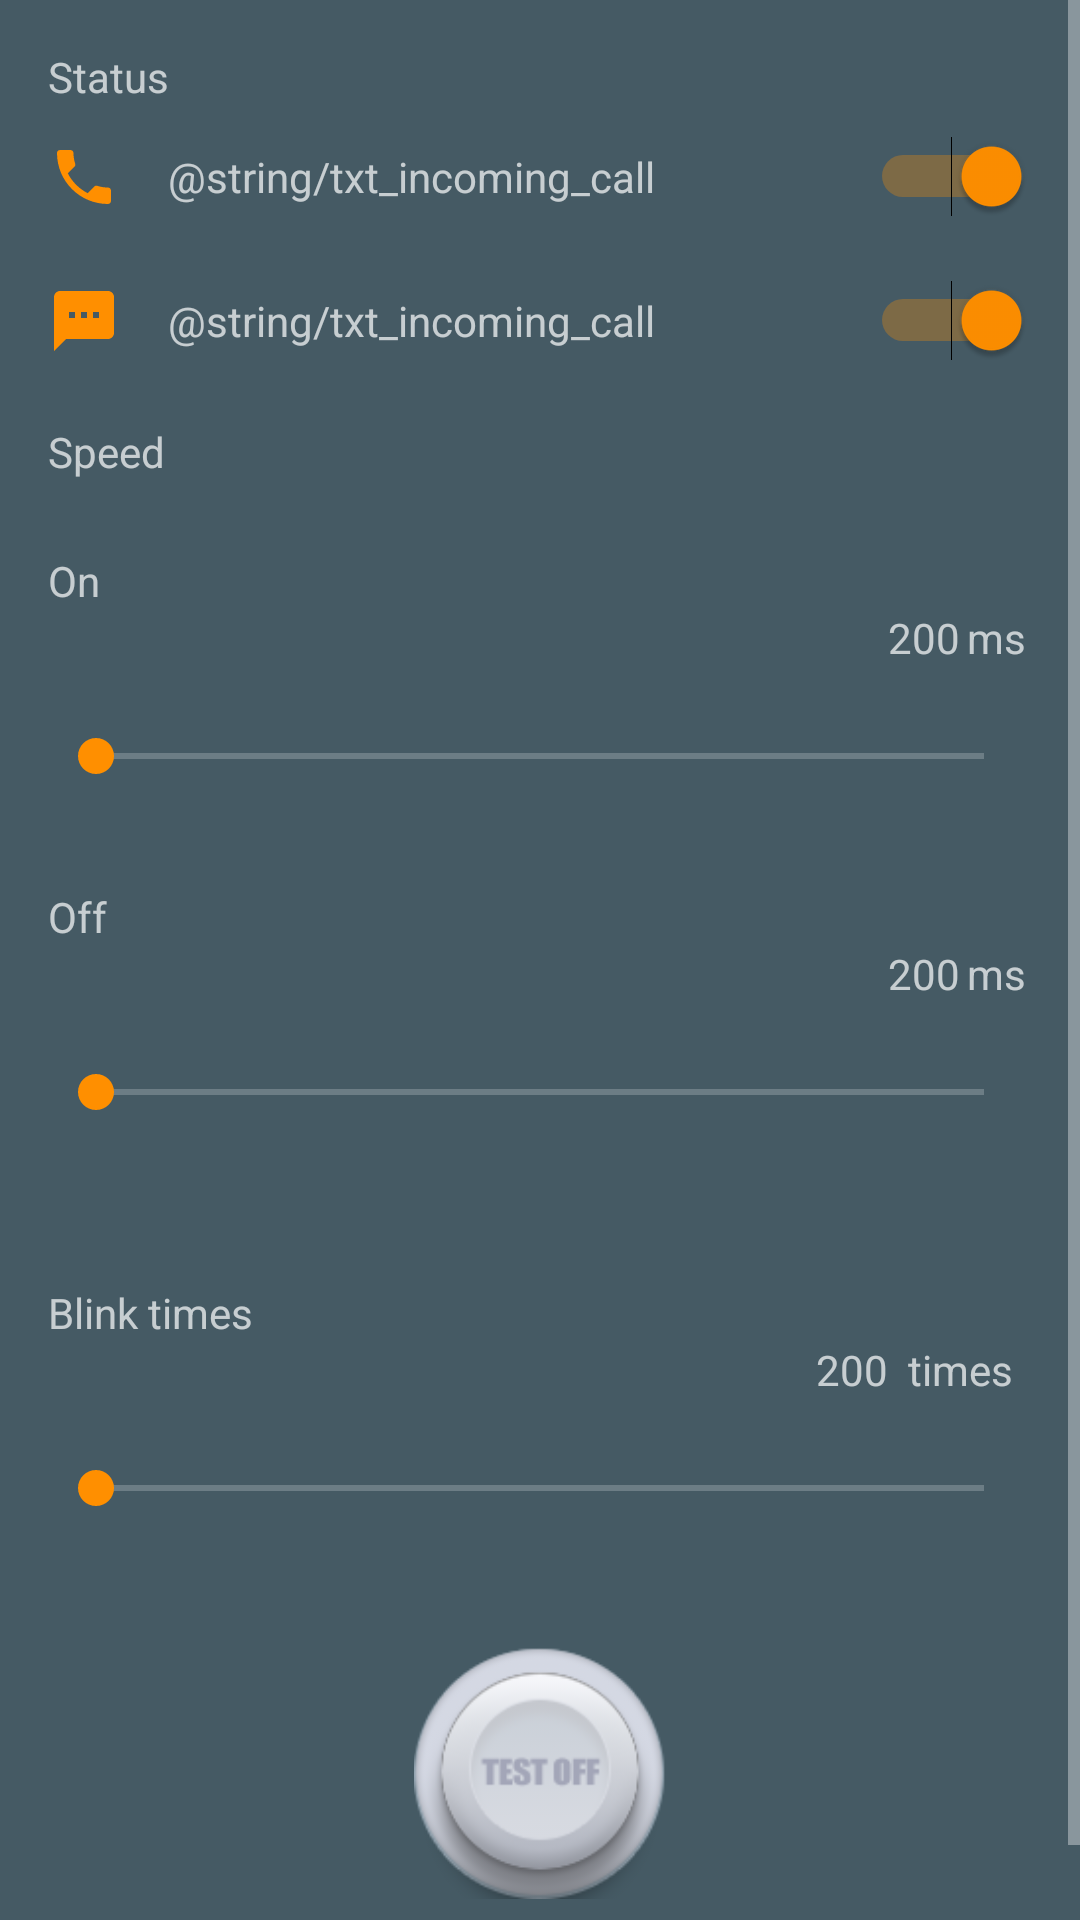

Write the Android layout XML for this screen, with the resource values it uses.
<!-- AndroidManifest.xml: application theme AppTheme -->
<!-- res/layout/activity_setting.xml -->
<?xml version="1.0" encoding="utf-8"?>
<android.support.design.widget.CoordinatorLayout xmlns:android="http://schemas.android.com/apk/res/android"
    xmlns:app="http://schemas.android.com/apk/res-auto"
    xmlns:tools="http://schemas.android.com/tools"
    android:layout_width="match_parent"
    android:layout_height="match_parent"
    tools:context="havanhung.project.flashcalled.SettingActivity">

    <android.support.design.widget.AppBarLayout
        android:id="@+id/appbar"
        android:layout_width="match_parent"
        android:layout_height="@dimen/appbar_height">

        <android.support.v7.widget.Toolbar
            android:id="@+id/toolbar"
            android:layout_width="match_parent"
            android:layout_height="@dimen/appbar_height">
        </android.support.v7.widget.Toolbar>

    </android.support.design.widget.AppBarLayout>
    <ScrollView
        android:layout_width="match_parent"
        android:layout_height="match_parent"
        android:fillViewport="true"
        app:layout_behavior="@string/appbar_scrolling_view_behavior">

   <RelativeLayout
       android:layout_width="match_parent"
       android:layout_height="wrap_content"
       android:layout_margin="16dp"
       >
       <TextView
           android:id="@+id/txtStatus"
           android:layout_width="wrap_content"
           android:layout_height="wrap_content"
           android:text="Status"/>
      <RelativeLayout
          android:id="@+id/parentCall"
          android:layout_below="@+id/txtStatus"
          android:layout_width="match_parent"
          android:layout_height="48dp"
          >
          <ImageView
              android:layout_centerVertical="true"
              android:id="@+id/imgCall"
              android:layout_width="wrap_content"
              android:layout_height="wrap_content"
              android:src="@drawable/ic_call_black_24dp"/>
          <TextView
              android:id="@+id/txtCall"
              android:layout_centerVertical="true"
              android:layout_marginLeft="16dp"
              android:layout_toEndOf="@+id/imgCall"
              android:layout_width="wrap_content"
              android:layout_height="wrap_content"
              android:gravity="center"
              android:text="@string/txt_incoming_call"/>
          <Switch
              android:id="@+id/swIncomingCall"
              android:layout_centerVertical="true"
              android:layout_width="wrap_content"
              android:layout_height="wrap_content"
              android:checked="true"
              android:layout_alignParentRight="true"/>
      </RelativeLayout>

       <RelativeLayout
           android:id="@+id/parentSMS"
           android:layout_below="@+id/parentCall"
           android:layout_width="match_parent"
           android:layout_height="48dp"
           >
           <ImageView
               android:layout_centerVertical="true"
               android:id="@+id/imgSMS"
               android:layout_width="wrap_content"
               android:layout_height="wrap_content"
               android:src="@drawable/ic_sms_black_24dp"/>
           <TextView
               android:id="@+id/txtSMS"
               android:layout_centerVertical="true"
               android:layout_marginLeft="16dp"
               android:layout_toEndOf="@+id/imgSMS"
               android:layout_width="wrap_content"
               android:layout_height="wrap_content"
               android:gravity="center"
               android:text="@string/txt_incoming_call"/>
           <Switch
               android:id="@+id/swIncomingSMS"
               android:layout_centerVertical="true"
               android:layout_width="wrap_content"
               android:layout_height="wrap_content"
               android:checked="true"
               android:layout_alignParentRight="true"/>
       </RelativeLayout>
       <TextView
           android:id="@+id/txtSpeed"
           android:layout_width="wrap_content"
           android:layout_height="wrap_content"
           android:layout_marginTop="10dp"
           android:layout_below="@+id/parentSMS"
           android:text="Speed" />
       <RelativeLayout
           android:layout_width="match_parent"
           android:layout_height="wrap_content"
           android:layout_below="@+id/txtSpeed"
           android:id="@+id/parentOn">
           <TextView
               android:id="@+id/txtOn"
               android:layout_width="wrap_content"
               android:layout_height="wrap_content"
               android:layout_marginTop="24dp"
               android:text="On"/>
           <TextView
               android:id="@+id/txtNumOn"
               android:layout_width="wrap_content"
               android:layout_height="wrap_content"
               android:layout_below="@+id/txtOn"
               android:layout_toLeftOf="@+id/txtUnitOn"
               android:text="200"/>
           <TextView
               android:id="@+id/txtUnitOn"
               android:layout_width="24dp"
               android:layout_height="wrap_content"
               android:gravity="center"
               android:layout_below="@+id/txtOn"
               android:layout_alignParentRight="true"
               android:text="ms"/>
           <android.support.v7.widget.AppCompatSeekBar
               android:id="@+id/seekOn"
               android:layout_width="match_parent"
               android:layout_height="40dp"
               android:layout_below="@+id/txtNumOn"
               android:layout_marginTop="10dp"
               android:max="@integer/MaxWaitingTime"/>
       </RelativeLayout>
       <RelativeLayout
           android:layout_width="match_parent"
           android:layout_height="wrap_content"
           android:layout_below="@+id/parentOn"
           android:id="@+id/parentOff"
           android:layout_marginTop="0dp">
           <TextView
               android:id="@+id/txtOff"
               android:layout_width="wrap_content"
               android:layout_height="wrap_content"
               android:layout_marginTop="24dp"
               android:text="Off"/>
           <TextView
               android:id="@+id/txtNumOff"
               android:layout_width="wrap_content"
               android:layout_height="wrap_content"
               android:layout_below="@+id/txtOff"
               android:layout_toLeftOf="@+id/txtUnitOff"
               android:text="200"/>
           <TextView
               android:id="@+id/txtUnitOff"
               android:layout_width="24dp"
               android:layout_height="wrap_content"
               android:gravity="center"
               android:layout_below="@+id/txtOff"
               android:layout_alignParentRight="true"
               android:text="ms"/>
           <android.support.v7.widget.AppCompatSeekBar
               android:id="@+id/seekOff"
               android:layout_width="match_parent"
               android:layout_height="40dp"
               android:layout_below="@+id/txtNumOff"
               android:layout_marginTop="10dp"
               android:max="@integer/MaxWaitingTime"/>
       </RelativeLayout>
       <RelativeLayout
           android:layout_width="match_parent"
           android:layout_height="wrap_content"
           android:layout_below="@+id/parentOff"
           android:id="@+id/parentBlinkSMS"
           android:layout_marginTop="20dp">
           <TextView
               android:id="@+id/txtBlinkSMS"
               android:layout_width="wrap_content"
               android:layout_height="wrap_content"
               android:layout_marginTop="24dp"
               android:text="Blink times"/>
           <TextView
               android:id="@+id/txtNumBlinkSMS"
               android:layout_width="wrap_content"
               android:layout_height="wrap_content"
               android:layout_below="@+id/txtBlinkSMS"
               android:layout_toLeftOf="@+id/txtUnitBlinkSMS"
               android:text="200"/>
           <TextView
               android:id="@+id/txtUnitBlinkSMS"
               android:layout_width="48dp"
               android:layout_height="wrap_content"
               android:gravity="center"
               android:layout_below="@+id/txtBlinkSMS"
               android:layout_alignParentRight="true"
               android:text="times"/>
           <android.support.v7.widget.AppCompatSeekBar
               android:id="@+id/seekSMS"
               android:layout_width="match_parent"
               android:layout_height="40dp"
               android:layout_below="@+id/txtNumBlinkSMS"
               android:layout_marginTop="10dp"
               android:max="@integer/MaxNumberOfFlashes"
               />
       </RelativeLayout>

       <ImageView
           android:id="@+id/btnTest"
           android:layout_width="84dp"
           android:layout_height="150dp"
           android:layout_below="@+id/parentBlinkSMS"
           android:layout_centerHorizontal="true"
           android:src="@drawable/test_buttons"
           />

   </RelativeLayout>
    </ScrollView>
</android.support.design.widget.CoordinatorLayout>
<!-- resources referenced by this layout -->
<resources>
  <!-- drawable ic_call_black_24dp (drawable) -->
  <vector xmlns:android="http://schemas.android.com/apk/res/android"
          android:width="24dp"
          android:height="24dp"
          android:viewportWidth="24.0"
          android:viewportHeight="24.0">
      <path
          android:fillColor="#FF8F00"
          android:pathData="M6.62,10.79c1.44,2.83 3.76,5.14 6.59,6.59l2.2,-2.2c0.27,-0.27 0.67,-0.36 1.02,-0.24 1.12,0.37 2.33,0.57 3.57,0.57 0.55,0 1,0.45 1,1V20c0,0.55 -0.45,1 -1,1 -9.39,0 -17,-7.61 -17,-17 0,-0.55 0.45,-1 1,-1h3.5c0.55,0 1,0.45 1,1 0,1.25 0.2,2.45 0.57,3.57 0.11,0.35 0.03,0.74 -0.25,1.02l-2.2,2.2z"/>
  </vector>
  <!-- drawable ic_sms_black_24dp (drawable) -->
  <vector xmlns:android="http://schemas.android.com/apk/res/android"
          android:width="24dp"
          android:height="24dp"
          android:viewportWidth="24.0"
          android:viewportHeight="24.0">
      <path
          android:fillColor="#FF8F00"
          android:pathData="M20,2L4,2c-1.1,0 -1.99,0.9 -1.99,2L2,22l4,-4h14c1.1,0 2,-0.9 2,-2L22,4c0,-1.1 -0.9,-2 -2,-2zM9,11L7,11L7,9h2v2zM13,11h-2L11,9h2v2zM17,11h-2L15,9h2v2z"/>
  </vector>
  <!-- drawable test_buttons (drawable) -->
  <?xml version="1.0" encoding="utf-8"?>
  <level-list xmlns:android="http://schemas.android.com/apk/res/android">
      <item
          android:maxLevel="0">
          <selector
              android:constantSize="true"
              android:variablePadding="false">
              <item android:state_pressed="true">
                  <layer-list>
                      <item   android:drawable="@drawable/test_off_focus"/>
                  </layer-list>
              </item>
              <item >
                  <layer-list>
                      <item android:drawable="@drawable/test_off"/>
                  </layer-list>
              </item>
          </selector>
      </item>
  
      <item
          android:maxLevel="1">
          <selector
              android:constantSize="true"
              android:variablePadding="false">
              <item android:state_pressed="true">
                  <layer-list>
                      <item   android:drawable="@drawable/test_on_focus"/>
                  </layer-list>
              </item>
              <item >
                  <layer-list>
                      <item android:drawable="@drawable/test_on"/>
                  </layer-list>
              </item>
          </selector>
      </item>
  </level-list>
  <integer name="MaxNumberOfFlashes">9</integer>
  <integer name="MaxWaitingTime">99</integer>
  <style name="AppTheme" parent="Theme.AppCompat.NoActionBar">
          
          <item name="android:background">#455A64</item>
          <item name="colorPrimary">@color/colorPrimary</item>
          <item name="colorPrimaryDark">@color/colorPrimaryDark</item>
          <item name="colorAccent">@color/colorAccent</item>
          <item name="android:windowFullscreen">true</item>
      </style>
  <!-- drawable test_off_focus: png bitmap (drawable, 50350 bytes) -->
  <!-- drawable test_off: png bitmap (drawable, 56200 bytes) -->
  <!-- drawable test_on_focus: png bitmap (drawable, 50197 bytes) -->
  <!-- drawable test_on: png bitmap (drawable, 56086 bytes) -->
  <color name="colorPrimary">#3F51B5</color>
  <color name="colorPrimaryDark">#303F9F</color>
  <color name="colorAccent">#FF8F00</color>
</resources>
